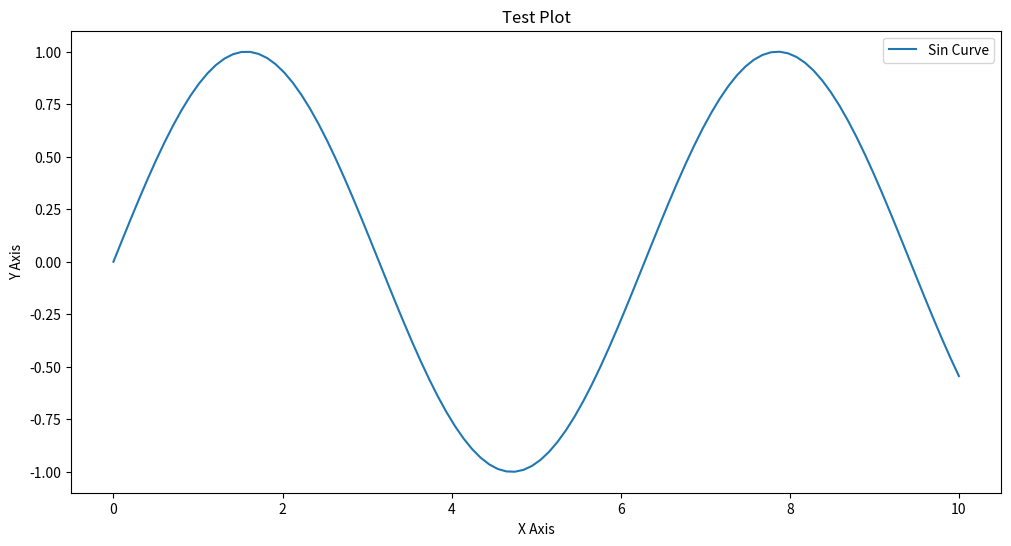

This figure's Python source:
"""
测试matplotlib可视化（仅保存图片）
"""

import matplotlib
matplotlib.use('Agg')  # 使用Agg后端，不需要显示窗口
import matplotlib.pyplot as plt
import numpy as np

# 创建一个简单的图表
fig, ax = plt.subplots(figsize=(12, 6))

# 绘制一条线
x = np.linspace(0, 10, 100)
y = np.sin(x)
ax.plot(x, y, label='Sin Curve')

# 设置图表标题和标签
ax.set_title('Test Plot')
ax.set_xlabel('X Axis')
ax.set_ylabel('Y Axis')
ax.legend()

# 保存图表为图片
plt.savefig('test_plot.png')
print("图表已保存为 test_plot.png")
